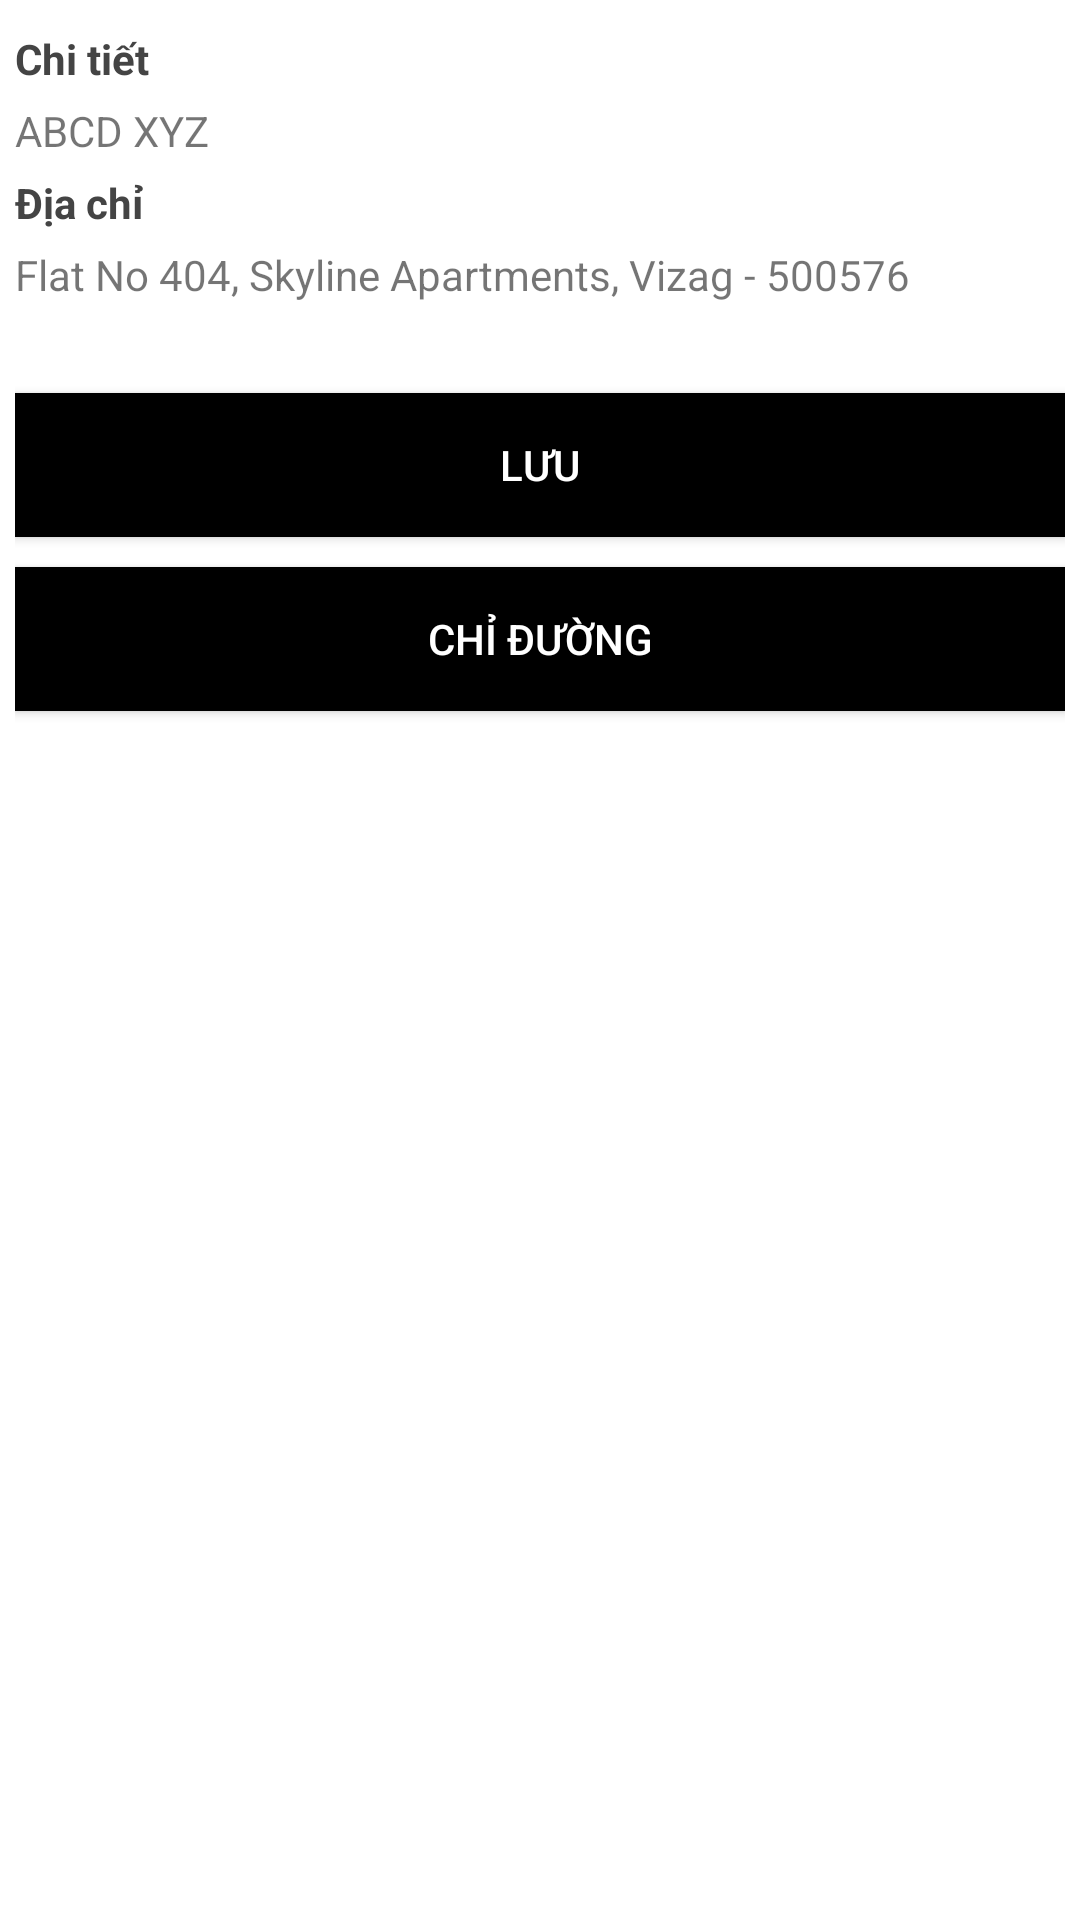

The Android layout XML behind this screen, and the referenced resources:
<!-- AndroidManifest.xml: application theme Theme.SupportTouristTeam -->
<!-- res/layout/bottom_sheet.xml -->
<?xml version="1.0" encoding="utf-8"?>
<LinearLayout xmlns:android="http://schemas.android.com/apk/res/android"
    xmlns:app="http://schemas.android.com/apk/res-auto"
    android:id="@+id/bottom_sheet"
    android:layout_width="match_parent"
    android:layout_height="wrap_content"
    android:background="#fff"
    android:orientation="vertical"
    android:padding="5dp"
    app:behavior_hideable="true"
    app:behavior_peekHeight="56dp"
    app:layout_behavior="com.google.android.material.bottomsheet.BottomSheetBehavior">

    <TextView
        android:layout_width="wrap_content"
        android:layout_height="wrap_content"
        android:layout_marginTop="5dp"
        android:layout_marginBottom="5dp"
        android:text="Chi tiết"
        android:textColor="#444"
        android:textStyle="bold" />


    <TextView
        android:id="@+id/text_name"
        android:layout_width="wrap_content"
        android:layout_height="wrap_content"
        android:text="ABCD XYZ" />

    <TextView
        android:layout_width="wrap_content"
        android:layout_height="wrap_content"
        android:layout_marginTop="5dp"
        android:layout_marginBottom="5dp"
        android:text="Địa chỉ"
        android:textColor="#444"
        android:textStyle="bold" />

    <TextView
        android:id="@+id/text_address"
        android:layout_width="wrap_content"
        android:layout_height="wrap_content"
        android:text="Flat No 404, Skyline Apartments, Vizag - 500576" />

    <Button
        android:id="@+id/button_save_place"
        android:layout_width="match_parent"
        android:layout_height="wrap_content"
        android:layout_marginTop="30dp"
        android:background="#000"
        android:foreground="?attr/selectableItemBackground"
        android:text="LƯU"
        android:textColor="#fff" />

    <Button
        android:id="@+id/button_direct"
        android:layout_width="match_parent"
        android:layout_height="wrap_content"
        android:layout_marginTop="10dp"
        android:background="#000"
        android:foreground="?attr/selectableItemBackground"
        android:text="Chỉ đường"
        android:textColor="#fff" />

</LinearLayout>
<!-- resources referenced by this layout -->
<resources>
  <style name="Theme.SupportTouristTeam" parent="Theme.MaterialComponents.DayNight.DarkActionBar">
          
          <item name="colorPrimary">@color/purple_700</item>
          <item name="colorPrimaryVariant">@color/purple_700</item>
          <item name="colorOnPrimary">@color/white</item>
          
          <item name="colorSecondary">@color/teal_200</item>
          <item name="colorSecondaryVariant">@color/teal_700</item>
          <item name="colorOnSecondary">@color/black</item>
          
          <item name="android:statusBarColor" tools:targetApi="l">?attr/colorPrimaryVariant</item>
          
      </style>
  <!-- not gathered from this repository: default colours our renderer supplied (Android Studio template values) -->
  <color name="purple_700">#FF3700B3</color>
  <color name="teal_200">#FF03DAC5</color>
  <color name="teal_700">#FF018786</color>
  <color name="black">#FF000000</color>
  <color name="white">#FFFFFFFF</color>
</resources>
